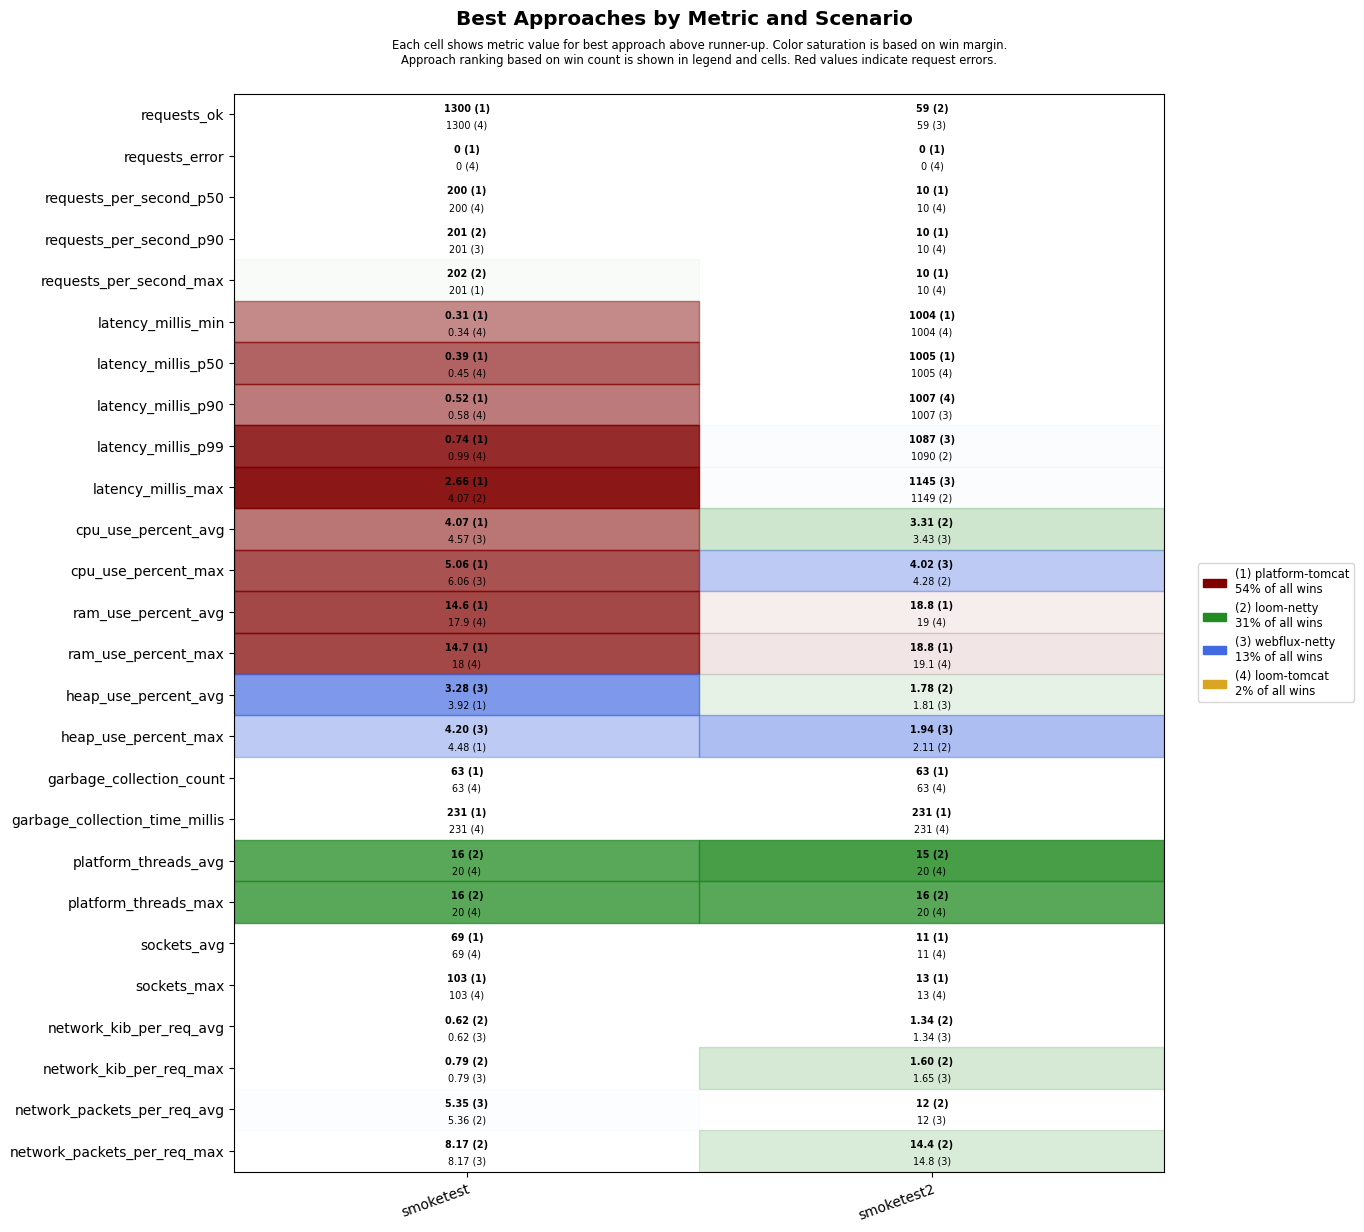

Source data for this figure (header and first rows):
scenario, approach, requests_ok, requests_error, requests_per_second_p50, requests_per_second_p90, requests_per_second_max, latency_millis_min, latency_millis_p50, latency_millis_p90, latency_millis_p99, latency_millis_max, cpu_use_percent_avg, cpu_use_percent_max, ram_use_percent_avg, ram_use_percent_max, heap_use_percent_avg, heap_use_percent_max, garbage_collection_count, garbage_collection_time_millis, platform_threads_avg, platform_threads_max, sockets_avg, sockets_max
smoketest, platform-tomcat, 1300, 0, 200, 200, 201, 0.31, 0.39, 0.52, 0.74, 2.66, 4.07, 5.06, 14.6, 14.7, 3.92, 4.48, 63, 231, 57, 57, 69, 103
smoketest, loom-tomcat, 1300, 0, 200, 200, 201, 0.34, 0.45, 0.58, 0.99, 5.74, 4.90, 6.58, 17.9, 18.0, 5.04, 6.55, 63, 231, 20, 20, 69, 103
smoketest, loom-netty, 1300, 0, 200, 201, 202, 0.42, 0.54, 0.72, 1.15, 4.07, 4.94, 7.10, 18.5, 18.6, 4.48, 6.12, 63, 231, 16, 16, 69, 103
smoketest, webflux-netty, 1300, 0, 200, 201, 201, 0.39, 0.51, 0.69, 1.15, 6.61, 4.57, 6.06, 18.6, 18.7, 3.28, 4.20, 63, 231, 20, 20, 69, 103
smoketest2, platform-tomcat, 57, 0, 10, 10, 10, 1004, 1005, 1008, 1297, 1353, 3.55, 4.50, 18.8, 18.8, 3.22, 3.46, 63, 231, 35, 37, 11, 13
smoketest2, loom-tomcat, 56, 0, 10, 10, 10, 1004, 1005, 1007, 1339, 1395, 4.05, 6.04, 19.0, 19.1, 3.20, 3.44, 63, 231, 20, 20, 11, 13
smoketest2, loom-netty, 59, 0, 10, 10, 10, 1004, 1006, 1008, 1090, 1149, 3.31, 4.28, 19.3, 19.3, 1.78, 2.11, 72, 272, 15, 16, 11, 13
smoketest2, webflux-netty, 59, 0, 10, 10, 10, 1004, 1005, 1007, 1087, 1145, 3.43, 4.02, 19.3, 19.4, 1.81, 1.94, 63, 231, 20, 20, 11, 13
